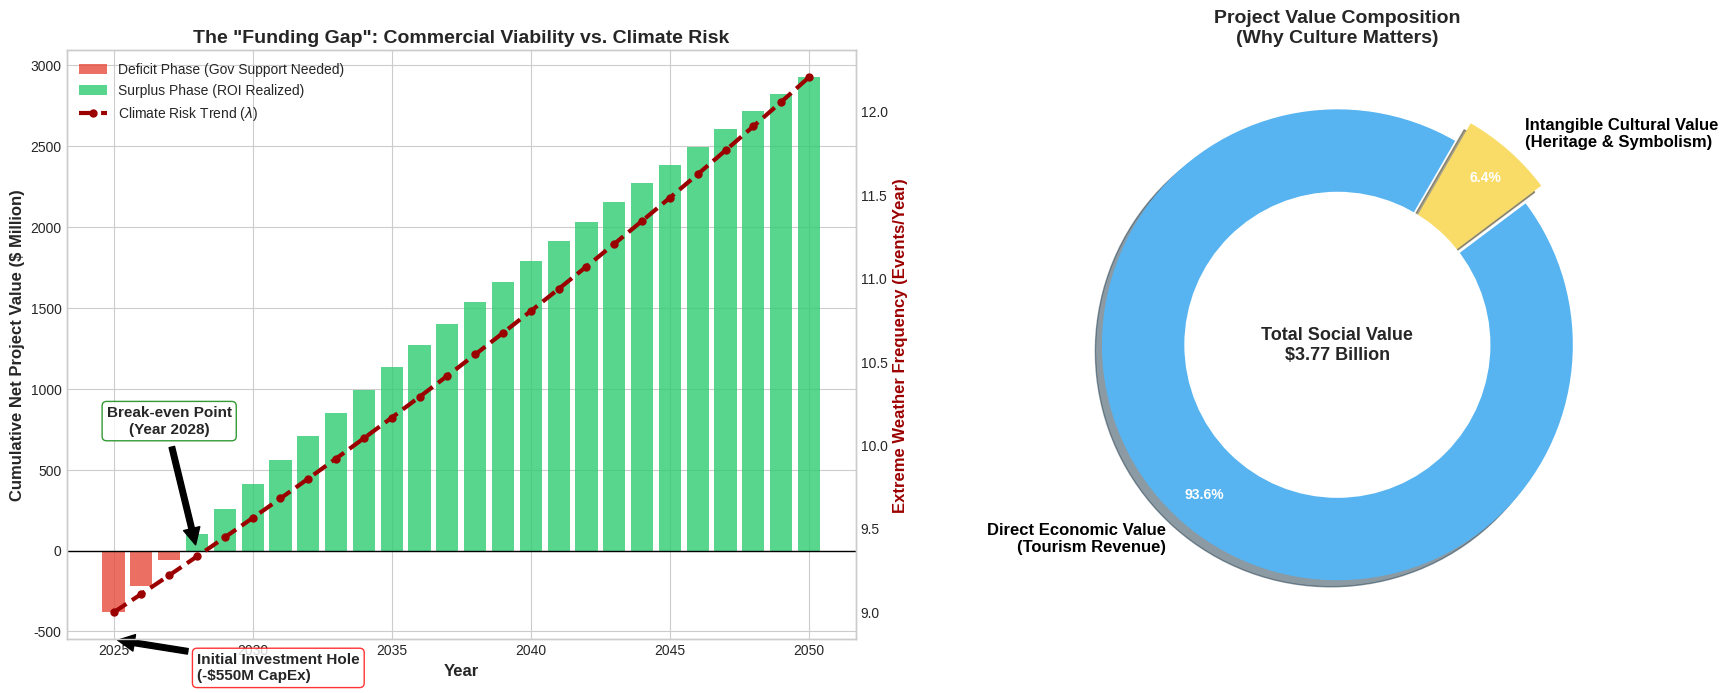

This figure's Python source:
import matplotlib.pyplot as plt
import numpy as np
import pandas as pd
from matplotlib.patches import Patch


YEARS = np.arange(2025, 2051)
DISCOUNT_RATE = 0.04
BASE_REVENUE = 171e6          
GROWTH_RATE = 0.02
COST_INITIAL = 550e6          
COST_MAINTENANCE_YEARLY = 3e6 

cumulative_net_cashflow = -COST_INITIAL
cum_econ_val = 0
plot_data = []

def get_lambda(year):
    t = year - 1990
    return 5.87 * np.exp(0.0122 * t)

for i, year in enumerate(YEARS):
    revenue = BASE_REVENUE * ((1 + GROWTH_RATE) ** i)
    maintenance = COST_MAINTENANCE_YEARLY
    pv_revenue = revenue / ((1 + DISCOUNT_RATE) ** i)
    pv_maintenance = maintenance / ((1 + DISCOUNT_RATE) ** i)
    
    net_annual_pv = pv_revenue - pv_maintenance
    cumulative_net_cashflow += net_annual_pv
    cum_econ_val += pv_revenue
    
    lam = get_lambda(year)
    plot_data.append({"Year": year, "Lambda": lam, "Cumulative_Net_PV": cumulative_net_cashflow})

df_plot = pd.DataFrame(plot_data)


VAL_CULTURE = 241.45 * 1e6
VAL_ECON_TOTAL = cum_econ_val
VAL_SOCIAL_TOTAL = VAL_ECON_TOTAL + VAL_CULTURE


plt.style.use('seaborn-v0_8-whitegrid')
fig, (ax1, ax2) = plt.subplots(1, 2, figsize=(18, 7))

# --- 图表 1: 财务爬坡与风险剪刀差 (保持不变) ---
colors = ['#e74c3c' if x < 0 else '#2ecc71' for x in df_plot['Cumulative_Net_PV']]
bars = ax1.bar(df_plot['Year'], df_plot['Cumulative_Net_PV'] / 1e6, color=colors, alpha=0.8)
ax1_twin = ax1.twinx()
line, = ax1_twin.plot(df_plot['Year'], df_plot['Lambda'], color='#9b0000', linewidth=3, linestyle='--', marker='o', markersize=5)

ax1.annotate('Initial Investment Hole\n(-$550M CapEx)', xy=(2025, -550), xytext=(2028, -800),
             arrowprops=dict(facecolor='black', shrink=0.05), fontsize=11, fontweight='bold', 
             bbox=dict(boxstyle="round,pad=0.3", fc="white", ec="red", alpha=0.8))
break_even_row = df_plot[df_plot['Cumulative_Net_PV'] > 0]
if not break_even_row.empty:
    be_year = break_even_row['Year'].min()
    ax1.annotate(f'Break-even Point\n(Year {be_year})', xy=(be_year, 0), xytext=(be_year - 1, 800),
                 arrowprops=dict(facecolor='black', shrink=0.05), fontsize=11, fontweight='bold',
                 bbox=dict(boxstyle="round,pad=0.3", fc="white", ec="green", alpha=0.8),ha='center',va='center')

ax1.set_xlabel('Year', fontsize=12, fontweight='bold')
ax1.set_ylabel('Cumulative Net Project Value ($ Million)', fontsize=12, fontweight='bold')
ax1_twin.set_ylabel('Extreme Weather Frequency (Events/Year)', fontsize=12, color="#9b0000", fontweight='bold')
ax1.set_title('The "Funding Gap": Commercial Viability vs. Climate Risk', fontsize=14, fontweight='bold')
ax1.axhline(0, color='black', linewidth=1)
ax1_twin.grid(False)

legend_elements = [Patch(facecolor='#e74c3c', alpha=0.8, label='Deficit Phase (Gov Support Needed)'),
                   Patch(facecolor='#2ecc71', alpha=0.8, label='Surplus Phase (ROI Realized)'), line]
ax1.legend(handles=legend_elements, loc='upper left', labels=['Deficit Phase (Gov Support Needed)', 'Surplus Phase (ROI Realized)', 'Climate Risk Trend ($\lambda$)'])


# ✈️ 或 🧳 代表旅游，🏛️ 或 📜 代表文化遗产

labels_pie = ['Direct Economic Value\n(Tourism Revenue)', 
              'Intangible Cultural Value\n(Heritage & Symbolism)']
sizes_pie = [VAL_ECON_TOTAL, VAL_CULTURE]
colors_pie = ["#57b4f1", "#f9dc67"]
explode = (0, 0.1)
wedges, texts, autotexts = ax2.pie(sizes_pie, explode=explode, labels=labels_pie, colors=colors_pie,
                                   autopct='%1.1f%%', shadow=True, startangle=60,
                                   textprops=dict(color="black"), pctdistance=0.85)
centre_circle = plt.Circle((0,0),0.65,fc='white')
ax2.add_artist(centre_circle)
plt.setp(texts, size=12, weight="bold") 
plt.setp(autotexts, size=10, color="white", weight="bold")
ax2.text(0, 0, f"Total Social Value\n${VAL_SOCIAL_TOTAL/1e9:.2f} Billion", ha='center', va='center', fontsize=13, fontweight='bold')
ax2.set_title('Project Value Composition\n(Why Culture Matters)', fontsize=14, fontweight='bold')
plt.tight_layout()
plt.show()